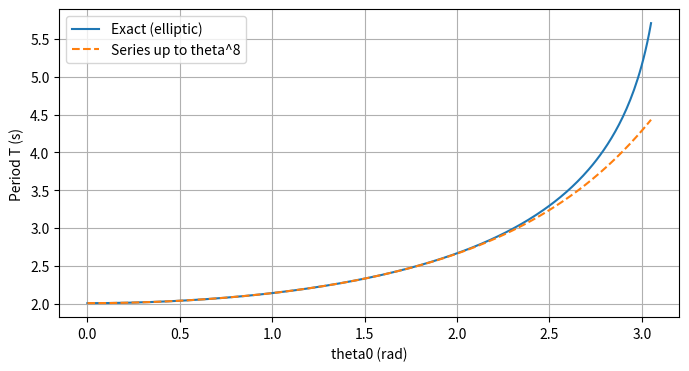

Generate this figure with matplotlib:
"""
Start point (exact)

T(θ_0) = 4√(L/g)K(k), where k = sin(θ_0/2) and K(k) is the complete elliptic integral of the first kind.

its normalised form is:

T(θ_0)/T_0 = 2/π K(k), where T_0 = 2√(L/g)π

expand K(k) in powers of m = k^2:
   K(m) = π/2(1 + 1/4(m)^2 + 9/64(m)^3 + ...) m = K^2

then substitute m = k^2 = sin^2(θ_0/2) into the expansion

which results in the series expansion for the period of a pendulum with large amplitude:

\boxed{\frac{T(\theta_0)}{T_0} = 1
\;+\; \frac{1}{16}\theta_0^2
\;+\; \frac{11}{3072}\theta_0^4
\;+\; \frac{173}{737280}\theta_0^6
\;+\; \frac{22931}{1321205760}\theta_0^8
\;+\; \mathcal{O}(\theta_0^{10})}

so the period expansion up to \mathcal{O}(\theta_0^8) is:
T(\theta_0) \approx T_0\left(1 + \frac{1}{16}\theta_0^2 + \frac{11}{3072}\theta_0^4 + \frac{173}{737280}\theta_0^6 + \frac{22931}{1321205760}\theta_0^8\right).

Interpretation & accuracy
	•	The leading correction is \tfrac{1}{16}\theta_0^2 \approx 0.0625\theta_0^2. For \theta_0=0.5 rad this gives a +1.56% correction; the full series converges quickly for \theta_0\lesssim 1 rad.
	•	The power-series is not good as \theta_0 approaches \pi (it diverges / fails to represent the logarithmic blow-up).

⸻

2) Large-amplitude asymptotics (near the inverted point \theta_0\to\pi)

As k\to 1^{-} the elliptic integral has a logarithmic singularity:
K(k) \sim \ln\!\left(\frac{4}{\sqrt{1-k^2}}\right) + \text{(regular corrections)}.
With k=\sin(\theta_0/2), we have 1-k^2=\cos^2(\theta_0/2) and \sqrt{1-k^2}=\cos(\theta_0/2). Thus

K(k) \sim \ln\!\left(\frac{4}{\cos(\theta_0/2)}\right).

Hence the period behaves as

\boxed{T(\theta_0) \sim 4\sqrt{\frac{L}{g}}\;\ln\!\left(\frac{4}{\cos(\theta_0/2)}\right),\qquad\theta_0\to\pi^-}

If you parameterize the closeness to \pi by \varepsilon=\pi-\theta_0 (small \varepsilon), then \cos(\theta_0/2)=\cos(\pi/2 - \varepsilon/2)=\sin(\varepsilon/2)\sim \varepsilon/2. Substituting:

\boxed{T(\theta_0) \sim 4\sqrt{\frac{L}{g}}\;\ln\!\left(\frac{8}{\varepsilon}\right)
\;=\;4\sqrt{\frac{L}{g}}\;\ln\!\left(\frac{8}{\pi-\theta_0}\right),\qquad \varepsilon\ll 1.}

So period diverges logarithmically as the amplitude approaches the inverted position.

Refinements: one can add constant + regular series corrections to the log term; the leading singular behaviour is this log.

"""

import numpy as np
from scipy import special
import matplotlib.pyplot as plt

# Parameters
g = 9.81
L = 1.0
T0 = 2*np.pi*np.sqrt(L/g)

def T_exact(theta0):
    k = np.sin(theta0/2.0)
    m = k**2
    K = special.ellipk(m)    # scipy uses m = k^2
    return 4.0 * np.sqrt(L/g) * K

# Power-series approximation up to theta0^8
def T_series(theta0):
    x = theta0
    # coefficients from expansion T/T0 = 1 + a2 x^2 + a4 x^4 + ...
    a2 = 1/16
    a4 = 11/3072
    a6 = 173/737280
    a8 = 22931/1321205760
    factor = 1 + a2*x**2 + a4*x**4 + a6*x**6 + a8*x**8
    return T0 * factor

# Logarithmic asymptotic for theta0 close to pi
def T_log_asym(theta0):
    eps = np.pi - theta0
    if eps <= 0:
        return np.inf
    return 4.0 * np.sqrt(L/g) * np.log(8.0/eps)

# Test amplitudes
thetas = [0.1, 0.5, 1.0, 1.5, 2.0, 3.0]  # radians (3.0 rad is large, near pi ~3.1416)
print("theta0  T_exact   T_series  rel_err_series  T_log_asym   note")
for th in thetas:
    Tex = T_exact(th)
    Ts = T_series(th)
    relerr = (Ts - Tex)/Tex
    Tl = T_log_asym(th)
    note = ""
    if th < 1.0:
        note = "small amp good"
    elif th > 2.5:
        note = "near large-amplitude"
    print(f"{th:5.2f}  {Tex:8.5f}  {Ts:8.5f}  {relerr:12.6e}  {Tl:8.5f}  {note}")

# Optional plot: T(theta0) exact vs series
ths = np.linspace(0.0, 3.05, 300)
Texs = np.array([T_exact(t) for t in ths])
Tss = np.array([T_series(t) for t in ths])

plt.figure(figsize=(8,4))
plt.plot(ths, Texs, label='Exact (elliptic)')
plt.plot(ths, Tss, '--', label='Series up to theta^8')
plt.xlabel('theta0 (rad)')
plt.ylabel('Period T (s)')
plt.legend()
plt.grid(True)
plt.show()